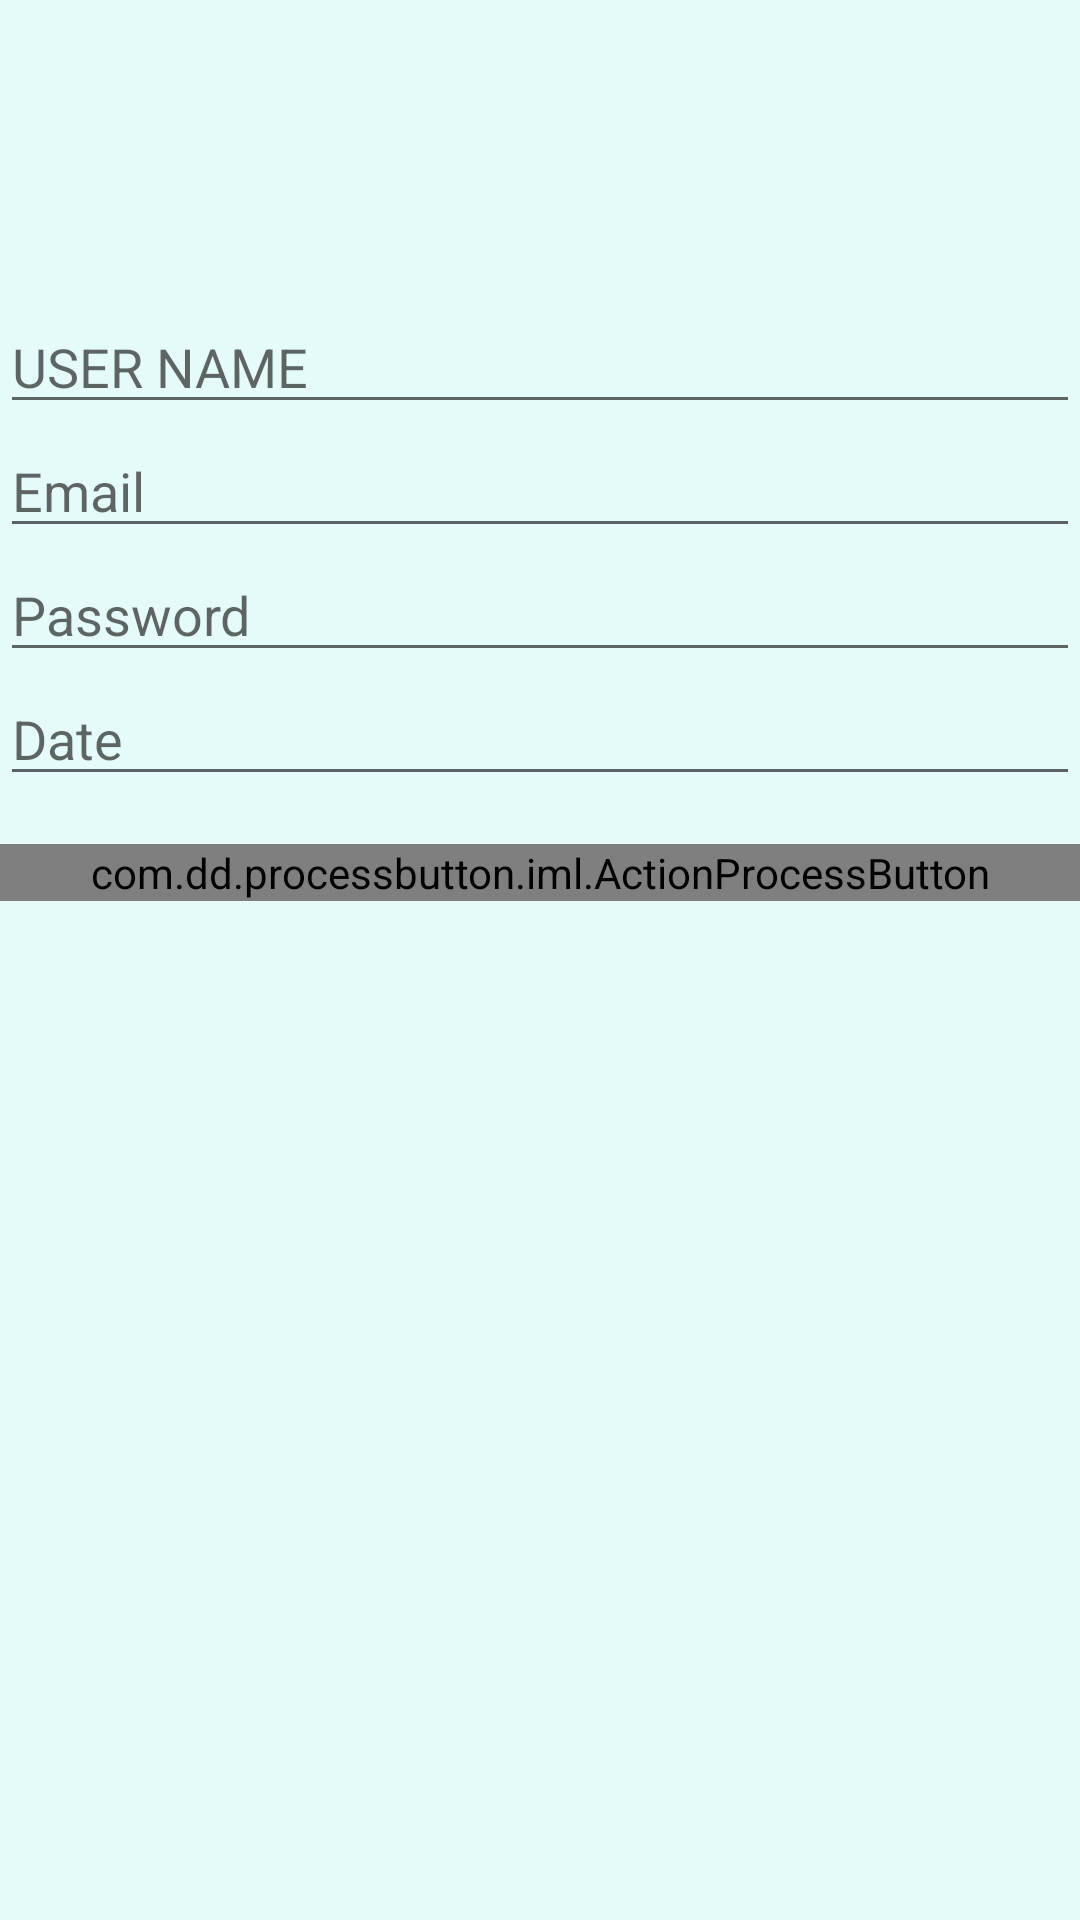

Reconstruct the res/layout file that produces this screen, plus the resources it refers to.
<!-- AndroidManifest.xml: application theme AppTheme -->
<!-- res/layout/activity_registration.xml -->
<?xml version="1.0" encoding="utf-8"?>
<LinearLayout xmlns:android="http://schemas.android.com/apk/res/android"
    xmlns:app="http://schemas.android.com/apk/res-auto"
    xmlns:tools="http://schemas.android.com/tools"
    android:layout_width="match_parent"
    android:layout_height="match_parent"
    xmlns:custom="http://schemas.android.com/apk/res-auto"
    tools:context=".Registration"
    android:orientation="vertical"
    android:layout_margin="8dp"
    android:background="@color/back">

    <EditText
        android:id="@+id/et_userName"
        android:layout_width="match_parent"
        android:layout_height="wrap_content"
        android:hint="USER NAME"
        android:layout_marginTop="100dp"/>

    <EditText
        android:id="@+id/et_email"
        android:layout_width="match_parent"
        android:layout_height="wrap_content"
        android:inputType="textEmailAddress"
        android:hint="Email"/>

    <EditText
        android:id="@+id/et_pass"
        android:layout_width="match_parent"
        android:layout_height="wrap_content"
        android:inputType="textPassword"
        android:hint="Password"/>

    <EditText
        android:id="@+id/et_date"
        android:layout_width="match_parent"
        android:layout_height="wrap_content"
        android:hint="Date"/>

    <com.dd.processbutton.iml.ActionProcessButton
        android:id="@+id/btn_registration"
        android:layout_width="match_parent"
        android:layout_height="wrap_content"
        android:layout_marginBottom="16dp"
        android:text="@string/action_sign_in"
        android:textColor="@android:color/white"
        android:textSize="18sp"
        custom:pb_colorComplete="@color/green_complete"
        custom:pb_colorNormal="@color/blue_normal"
        custom:pb_colorPressed="@color/blue_pressed"
        custom:pb_colorProgress="@color/purple_progress"
        custom:pb_textComplete="Success"
        custom:pb_textProgress="Loading"
        custom:pb_textError="Error"
        custom:pb_colorError="@color/red_error"
        android:layout_marginTop="16dp"/>

</LinearLayout>
<!-- resources referenced by this layout -->
<resources>
  <color name="back">#e5fbf9</color>
  <string name="action_sign_in">Sign in or register</string>
  <style name="AppTheme" parent="Base.Theme.AppCompat.Light.DarkActionBar">
          
          <item name="navigationViewStyle">@style/Widget.Design.NavigationView</item>
          <item name="coordinatorLayoutStyle">@style/Widget.Support.CoordinatorLayout</item>
          <item name="colorPrimary">@color/colorPrimary</item>
          <item name="colorPrimaryDark">@color/colorPrimaryDark</item>
          <item name="colorAccent">@color/colorAccent</item>
      </style>
  <color name="colorPrimary">#3F51B5</color>
  <color name="colorPrimaryDark">#303F9F</color>
  <color name="colorAccent">#FF4081</color>
</resources>
